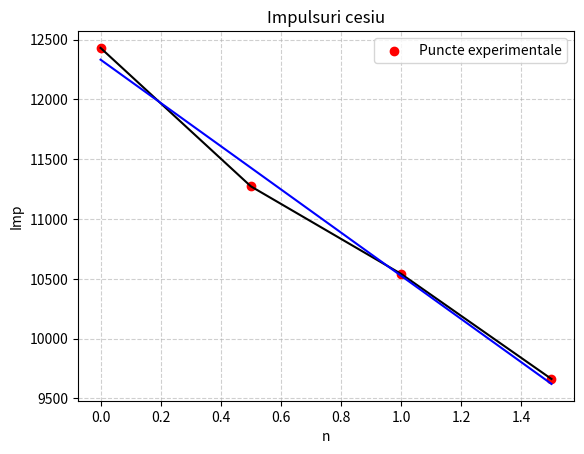

Recreate this plot in Python.
import numpy as np
import matplotlib.pyplot as plt

n = np.array([0, 0.5, 1, 1.5])
pts = np.array([12430, 11273, 10541, 9663])

plt.scatter(n, pts, color="red", label="Puncte experimentale")

plt.plot(n, pts, color="black")
plt.title("Impulsuri cesiu")
plt.xlabel("n")
plt.ylabel("Imp")
plt.legend()
plt.grid(True, linestyle="--", alpha=0.6)
plt.gca().set_axisbelow(True)
plt.savefig("Dist_int.png", dpi=300)

# plt.figure()

area = np.trapezoid(pts, n)
x_fit = np.linspace(n.min(), n.max(), 2000)
coeffs = np.polyfit(n, pts, 1)
y_fit = coeffs[0] * x_fit + coeffs[1]

plt.plot(x_fit, y_fit, color="blue")
plt.title("Impulsuri cesiu")
plt.xlabel("n")
plt.ylabel("Imp")
plt.legend()
plt.grid(True, linestyle="--", alpha=0.6)
plt.gca().set_axisbelow(True)
plt.savefig("Dist_int.png", dpi=300)

# b = 0.165

print(f"Area = {area}\n")
print(f"n_on = {coeffs[0]}, n_off = {coeffs[1]}")

I = area / (coeffs[1] - coeffs[0])
print(f"I = {I}")
